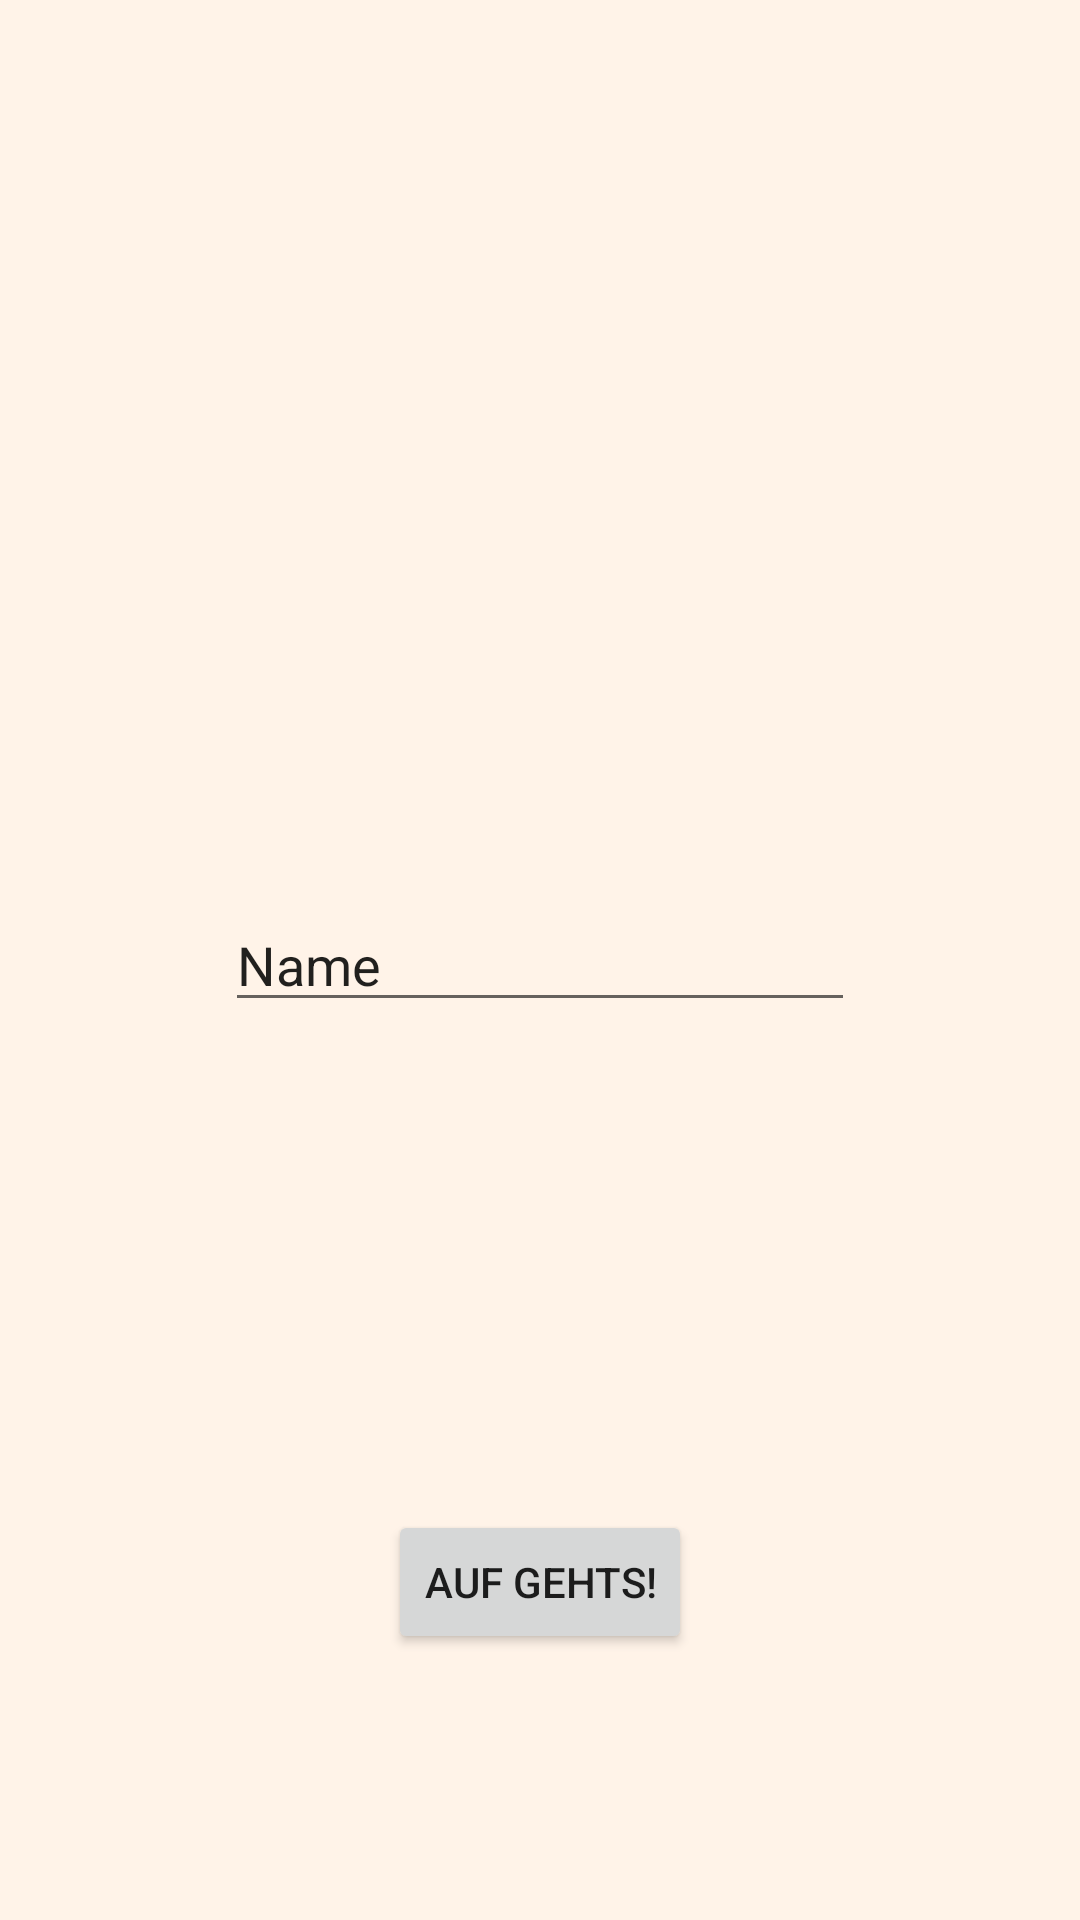

Here is an Android app screen rendered from its layout file. Give the layout XML and the strings, colors and styles it references.
<!-- AndroidManifest.xml: application theme AppTheme -->
<!-- res/layout/activity_choose_name.xml -->
<?xml version="1.0" encoding="utf-8"?>
<androidx.constraintlayout.widget.ConstraintLayout xmlns:android="http://schemas.android.com/apk/res/android"
    xmlns:app="http://schemas.android.com/apk/res-auto"
    xmlns:tools="http://schemas.android.com/tools"
    android:layout_width="match_parent"
    android:layout_height="match_parent"
    tools:context=".ChooseName">

    <EditText
        android:id="@+id/vTreeName"
        android:layout_width="wrap_content"
        android:layout_height="wrap_content"
        android:ems="10"
        android:inputType="textPersonName"
        android:text="Name"
        app:layout_constraintBottom_toBottomOf="parent"
        app:layout_constraintEnd_toEndOf="parent"
        app:layout_constraintStart_toStartOf="parent"
        app:layout_constraintTop_toTopOf="parent" />

    <Button
        android:id="@+id/confirmNameBtn"
        android:layout_width="wrap_content"
        android:layout_height="wrap_content"
        android:text="Auf gehts!"
        app:layout_constraintBottom_toBottomOf="parent"
        app:layout_constraintEnd_toEndOf="parent"
        app:layout_constraintStart_toStartOf="parent"
        app:layout_constraintTop_toTopOf="parent"
        app:layout_constraintVertical_bias="0.85" />
</androidx.constraintlayout.widget.ConstraintLayout>
<!-- resources referenced by this layout -->
<resources>
  <style name="AppTheme" parent="Theme.AppCompat.Light.DarkActionBar">
          
          <item name="colorPrimary">@color/colorPrimary</item>
          <item name="colorPrimaryDark">@color/colorPrimaryDark</item>
          <item name="colorAccent">@color/colorAccent</item>
          <item name="windowNoTitle">true</item>
          <item name="android:windowBackground">@color/background</item>
      </style>
  <color name="colorPrimary">#6200EE</color>
  <color name="colorPrimaryDark">#3700B3</color>
  <color name="colorAccent">#03DAC5</color>
  <color name="background">#fff3e8 </color>
</resources>
